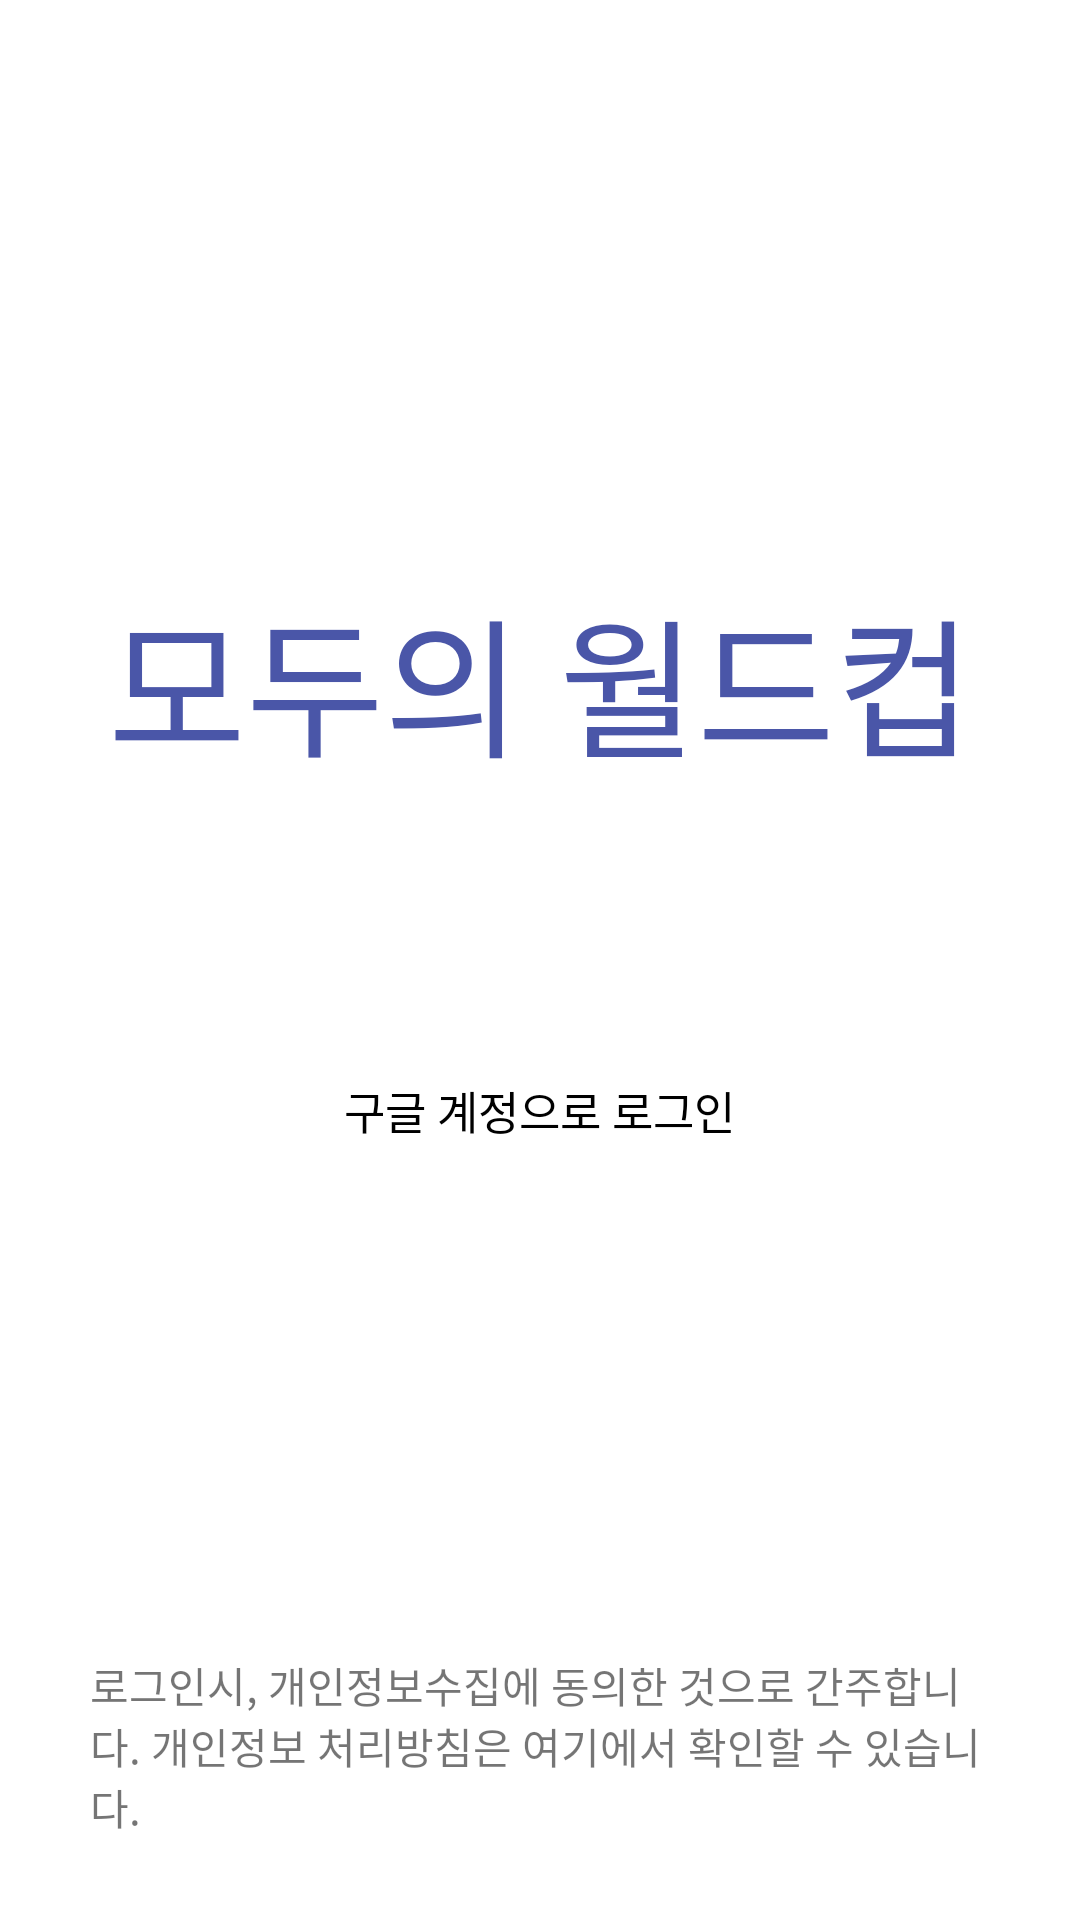

Android layout source for this screen:
<!-- AndroidManifest.xml: application theme Theme.Worldcup -->
<!-- res/layout/activity_login.xml -->
<?xml version="1.0" encoding="utf-8"?>
<androidx.constraintlayout.widget.ConstraintLayout xmlns:android="http://schemas.android.com/apk/res/android"
    xmlns:app="http://schemas.android.com/apk/res-auto"
    xmlns:tools="http://schemas.android.com/tools"
    android:layout_width="match_parent"
    android:layout_height="match_parent"
    tools:context=".activity.LoginActivity"
    >


    <RelativeLayout
        android:id="@+id/sign_in_button"
        android:layout_width="0dp"
        android:layout_height="50dp"
        android:background="@drawable/rounded_corner"
        android:elevation="5dp"
        android:paddingHorizontal="15dp"
        android:paddingVertical="10dp"
        app:layout_constraintBottom_toBottomOf="parent"
        app:layout_constraintEnd_toEndOf="parent"
        app:layout_constraintStart_toStartOf="parent"
        app:layout_constraintTop_toTopOf="parent"
        app:layout_constraintVertical_bias="0.585"
        app:layout_constraintWidth_percent="0.8"
        >

        <ImageView
            android:id="@+id/imageButton"
            android:layout_width="30dp"
            android:layout_height="30dp"
            android:layout_centerVertical="true"
            android:scaleType="fitCenter"
            android:src="@drawable/google" />

        <TextView
            android:layout_width="wrap_content"
            android:layout_height="wrap_content"
            android:layout_centerInParent="true"
            android:clickable="false"
            android:elevation="11dp"
            android:text="@string/login_google"
            android:textColor="@color/black"
            android:textSize="15dp"
            app:layout_constraintBottom_toBottomOf="@+id/imageButton"
            app:layout_constraintEnd_toEndOf="@+id/imageButton"
            app:layout_constraintStart_toStartOf="@+id/imageButton"
            app:layout_constraintTop_toTopOf="parent" />
    </RelativeLayout>

    <TextView
        android:id="@+id/tv_login_logo"
        android:layout_width="match_parent"
        android:layout_height="wrap_content"
        android:fontFamily="@font/gmarket_medium"
        android:gravity="center"
        android:text="@string/app_name"
        android:textColor="?attr/colorPrimary"
        android:textSize="50sp"
        app:layout_constraintBottom_toBottomOf="parent"
        app:layout_constraintEnd_toEndOf="parent"
        app:layout_constraintHorizontal_bias="0.0"
        app:layout_constraintStart_toStartOf="parent"
        app:layout_constraintTop_toTopOf="parent"
        app:layout_constraintVertical_bias="0.336"
        />


    <TextView
        android:id="@+id/tv_login_link"
        android:layout_width="wrap_content"
        android:layout_height="wrap_content"
        android:paddingHorizontal="30dp"
        android:text="@string/personal_information_notification"
        app:layout_constraintBottom_toBottomOf="parent"
        app:layout_constraintEnd_toEndOf="parent"
        app:layout_constraintHorizontal_bias="0.5"
        app:layout_constraintStart_toStartOf="parent"
        app:layout_constraintTop_toBottomOf="@+id/sign_in_button"
        app:layout_constraintVertical_bias="0.85" />

</androidx.constraintlayout.widget.ConstraintLayout>
<!-- resources referenced by this layout -->
<resources>
  <color name="black">#FF000000</color>
  <string name="app_name">모두의 월드컵</string>
  <string name="login_google">구글 계정으로 로그인</string>
  <string name="personal_information_notification">로그인시, 개인정보수집에 동의한 것으로 간주합니다. 개인정보 처리방침은 여기에서 확인할 수 있습니다.</string>
  <style name="Theme.Worldcup" parent="Theme.MaterialComponents.DayNight.NoActionBar">
          
          <item name="colorPrimary">@color/primary</item>
          <item name="colorPrimaryVariant">@color/purple_700</item>
          <item name="colorOnPrimary">@color/white</item>
          <item name="colorAccent">@color/red</item>
          <item name="android:colorBackground">@color/white</item>
          <item name="colorSurface">@color/primary_weak</item>
          
          <item name="colorSecondary">@color/primary_weak</item>
          <item name="colorSecondaryVariant">@color/primary_weak</item>
          <item name="colorOnSecondary">@color/black</item>
          
          <item name="android:statusBarColor" tools:targetApi="l">?attr/colorPrimaryVariant</item>
          
          <item name="android:textColorPrimary">@color/black</item>
          <item name="bottomSheetDialogTheme">@style/AppBottomSheetDialogTheme</item>
      </style>
  <color name="primary">#4a56a8</color>
  <color name="purple_700">#FF3700B3</color>
  <color name="white">#FFFFFFFF</color>
  <color name="red">#FF0000</color>
  <color name="primary_weak">#f3f3f3</color>
  <style name="AppBottomSheetDialogTheme" parent="@style/ThemeOverlay.MaterialComponents.BottomSheetDialog">
          <item name="bottomSheetStyle">@style/Widget.Demo.BottomSheet</item>
      </style>
  <style name="Widget.Demo.BottomSheet" parent="Widget.MaterialComponents.BottomSheet">
          <item name="shapeAppearanceOverlay">@style/ShapeAppearanceOverlay.Demo</item>
      </style>
  <style name="ShapeAppearanceOverlay.Demo" parent="">
          <item name="cornerSize">20dp</item>
          <item name="cornerFamily">rounded</item>
      </style>
</resources>
